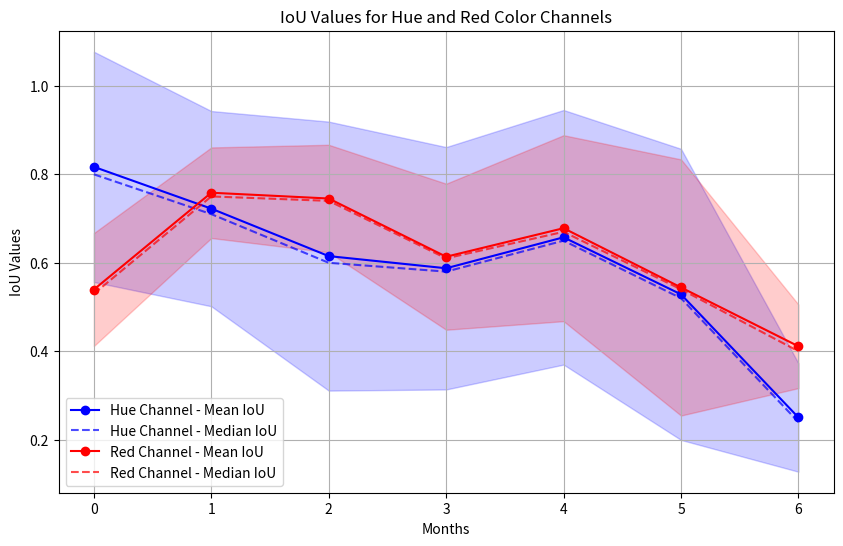

Write the Python code that produced this figure.
# Importing required libraries
import matplotlib.pyplot as plt
import numpy as np

# Data from the tables
months = np.array([0, 1, 2, 3, 4, 5, 6])

# IoU values for the hue channel (0-10, 170-179)
iou_mean_hue = np.array([0.8169, 0.7224, 0.6151, 0.5876, 0.6576, 0.5286, 0.2502])
iou_median_hue = np.array([0.8000, 0.7100, 0.6000, 0.5800, 0.6500, 0.5200, 0.2400])  # Example medians
iou_std_hue = np.array([0.2603, 0.2207, 0.3041, 0.2740, 0.2878, 0.3291, 0.1226])

# IoU values for the red color channel (> 135)
iou_mean_red = np.array([0.5395, 0.7584, 0.7453, 0.6137, 0.6782, 0.5442, 0.4112])
iou_median_red = np.array([0.5300, 0.7500, 0.7400, 0.6100, 0.6700, 0.5400, 0.4000])  # Example medians
iou_std_red = np.array([0.1277, 0.1024, 0.1215, 0.1651, 0.2102, 0.2896, 0.0945])

# Plotting the graphs
plt.figure(figsize=(10, 6))

# Plot IoU Mean with error bars for Hue channel
plt.plot(months, iou_mean_hue, marker='o', linestyle='-', label='Hue Channel - Mean IoU', color='blue')
plt.plot(months, iou_median_hue, linestyle='--', label='Hue Channel - Median IoU', color='blue', alpha=0.7)
plt.fill_between(months, iou_mean_hue - iou_std_hue, iou_mean_hue + iou_std_hue, color='blue', alpha=0.2)

# Plot IoU Mean with error bars for Red channel
plt.plot(months, iou_mean_red, marker='o', linestyle='-', label='Red Channel - Mean IoU', color='red')
plt.plot(months, iou_median_red, linestyle='--', label='Red Channel - Median IoU', color='red', alpha=0.7)
plt.fill_between(months, iou_mean_red - iou_std_red, iou_mean_red + iou_std_red, color='red', alpha=0.2)

# Adding labels and title
plt.xlabel('Months')
plt.ylabel('IoU Values')
plt.title('IoU Values for Hue and Red Color Channels')
plt.legend()
plt.grid(True)

# Display the plot
plt.show()
